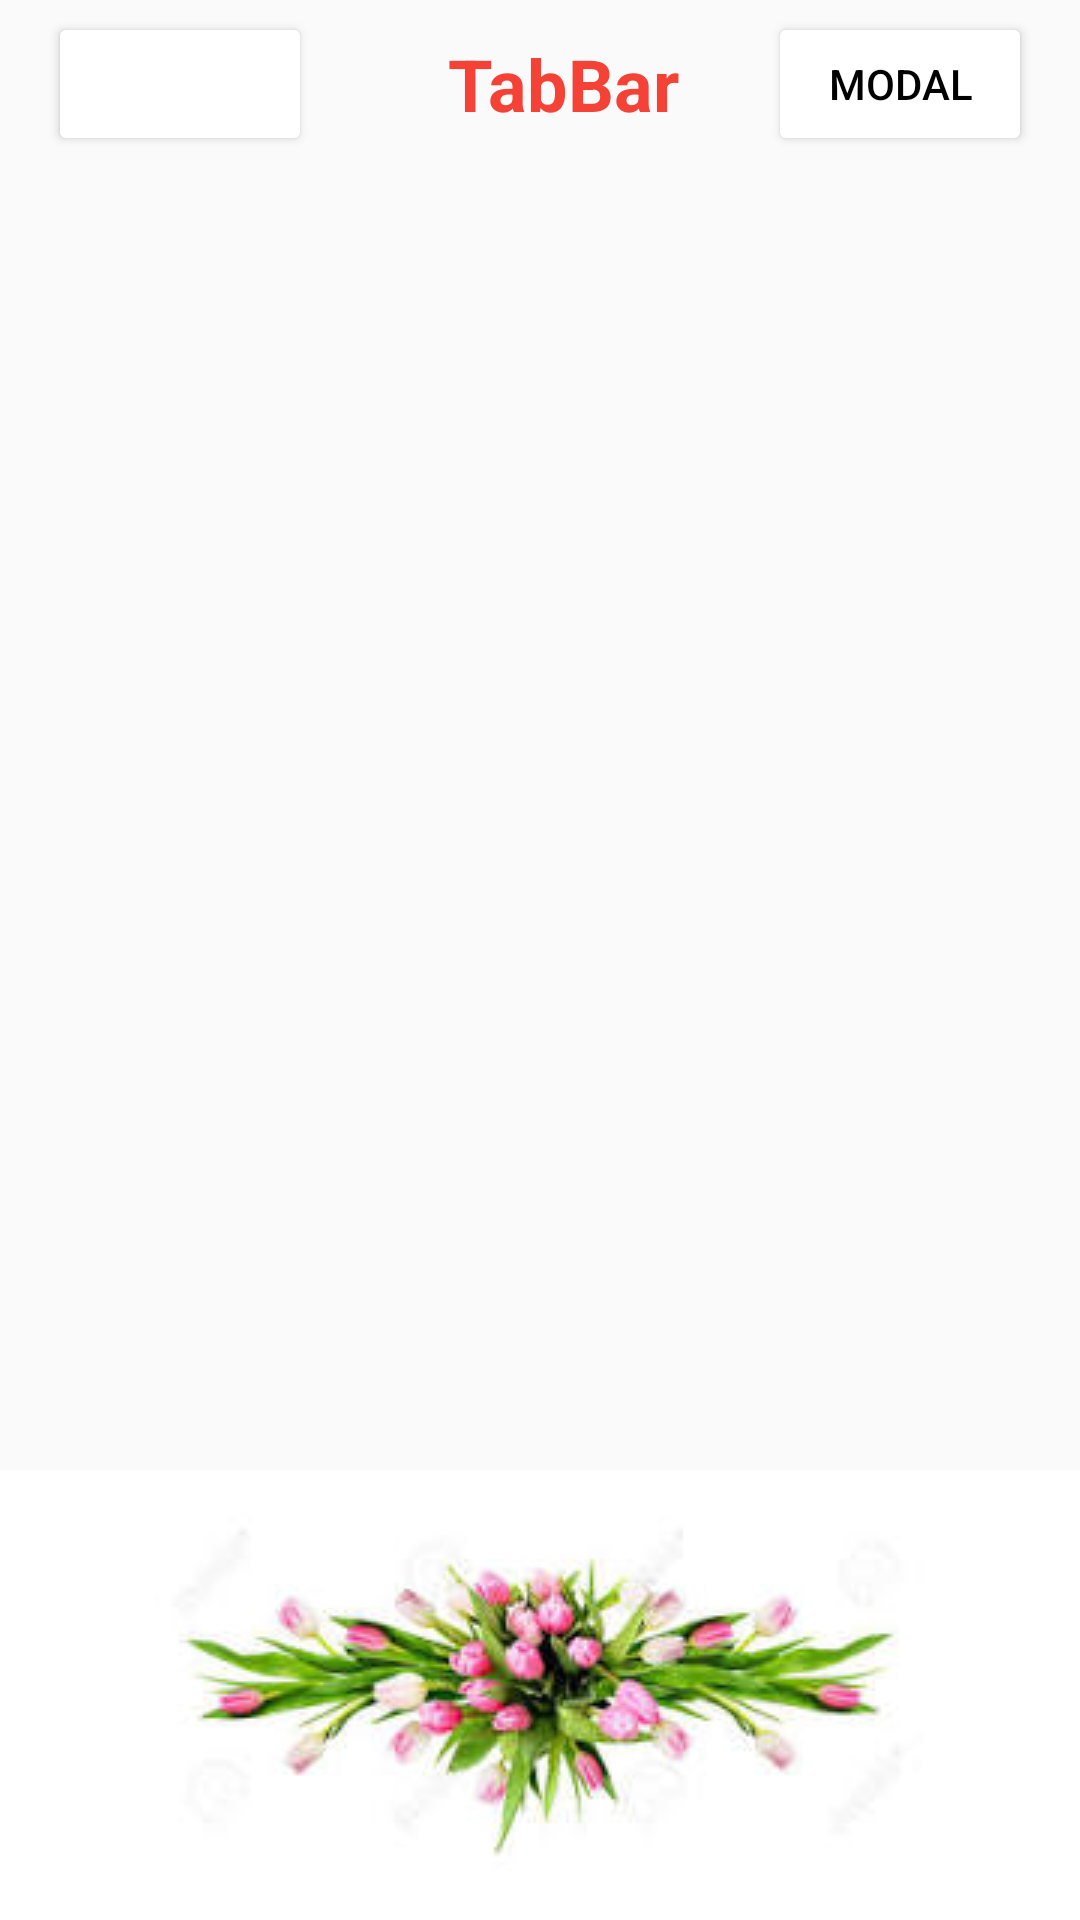

Android layout source for this screen:
<!-- AndroidManifest.xml: application theme Theme.FragmentSample -->
<!-- res/layout/activity_tab_fragment.xml -->
<?xml version="1.0" encoding="utf-8"?>
<androidx.constraintlayout.widget.ConstraintLayout xmlns:android="http://schemas.android.com/apk/res/android"
    xmlns:app="http://schemas.android.com/apk/res-auto"
    xmlns:tools="http://schemas.android.com/tools"
    android:layout_width="match_parent"
    android:layout_height="match_parent"
    tools:context=".TabActivity">


    <androidx.appcompat.widget.Toolbar
        android:id="@+id/toolBar"
        android:layout_width="match_parent"
        android:layout_height="wrap_content"
        app:layout_constraintEnd_toEndOf="parent"
        app:layout_constraintHorizontal_bias="1.0"
        app:layout_constraintStart_toStartOf="parent"
        app:layout_constraintTop_toTopOf="parent">

        <RelativeLayout
            android:layout_width="match_parent"

            android:layout_height="wrap_content"

            android:layout_gravity="center">

            <Button
                android:id="@+id/backBtn"
                android:layout_width="wrap_content"
                android:layout_height="wrap_content"
                android:backgroundTint="@color/white"
                android:drawableLeft="@drawable/back"
                android:textColor="@color/black" />

            <TextView
                android:layout_width="wrap_content"
                android:layout_height="wrap_content"
                android:layout_centerInParent="true"
                android:text="TabBar"
                android:textColor="@color/red"
                android:textSize="24sp"

                android:textStyle="bold" />

            <Button
                android:id="@+id/modal"

                android:layout_width="wrap_content"
                android:layout_height="wrap_content"
                android:backgroundTint="@color/white"
                android:layout_alignParentRight="true"

android:layout_marginRight="16dp"

                android:text="Modal"
                android:textColor="@color/black" />
        </RelativeLayout>

    </androidx.appcompat.widget.Toolbar>

    <com.google.android.material.tabs.TabLayout
        android:id="@+id/tabBar"
        android:layout_width="0dp"

        android:layout_height="wrap_content"
        app:layout_constraintEnd_toEndOf="parent"
        app:layout_constraintStart_toStartOf="parent"
        app:layout_constraintTop_toBottomOf="@+id/toolBar" />


    <androidx.viewpager2.widget.ViewPager2
        android:id="@+id/viewPager"
        android:layout_width="0dp"
        android:layout_height="0dp"
        app:layout_constraintBottom_toTopOf="@+id/banner"
        app:layout_constraintEnd_toEndOf="parent"
        app:layout_constraintStart_toStartOf="parent"
        app:layout_constraintTop_toBottomOf="@+id/tabBar" />

    <androidx.appcompat.widget.AppCompatImageButton
        android:id="@+id/banner"
        android:layout_width="match_parent"
        android:layout_height="150dp"
        android:background="@color/white"
        android:src="@drawable/banner"
        app:layout_constraintBottom_toBottomOf="parent"
        app:layout_constraintEnd_toEndOf="parent"
        app:layout_constraintStart_toStartOf="parent" />
</androidx.constraintlayout.widget.ConstraintLayout>
<!-- resources referenced by this layout -->
<resources>
  <color name="black">#FF000000</color>
  <color name="red">#F44336</color>
  <color name="white">#FFFFFFFF</color>
  <!-- drawable banner: jpeg bitmap (drawable, 7307 bytes) -->
  <style name="Theme.FragmentSample" parent="Base.Theme.FragmentSample" />
  <style name="Base.Theme.FragmentSample" parent="Theme.AppCompat.DayNight.NoActionBar">
          
          
  
  
          <item name="android:windowDrawsSystemBarBackgrounds">false</item>
      </style>
</resources>
